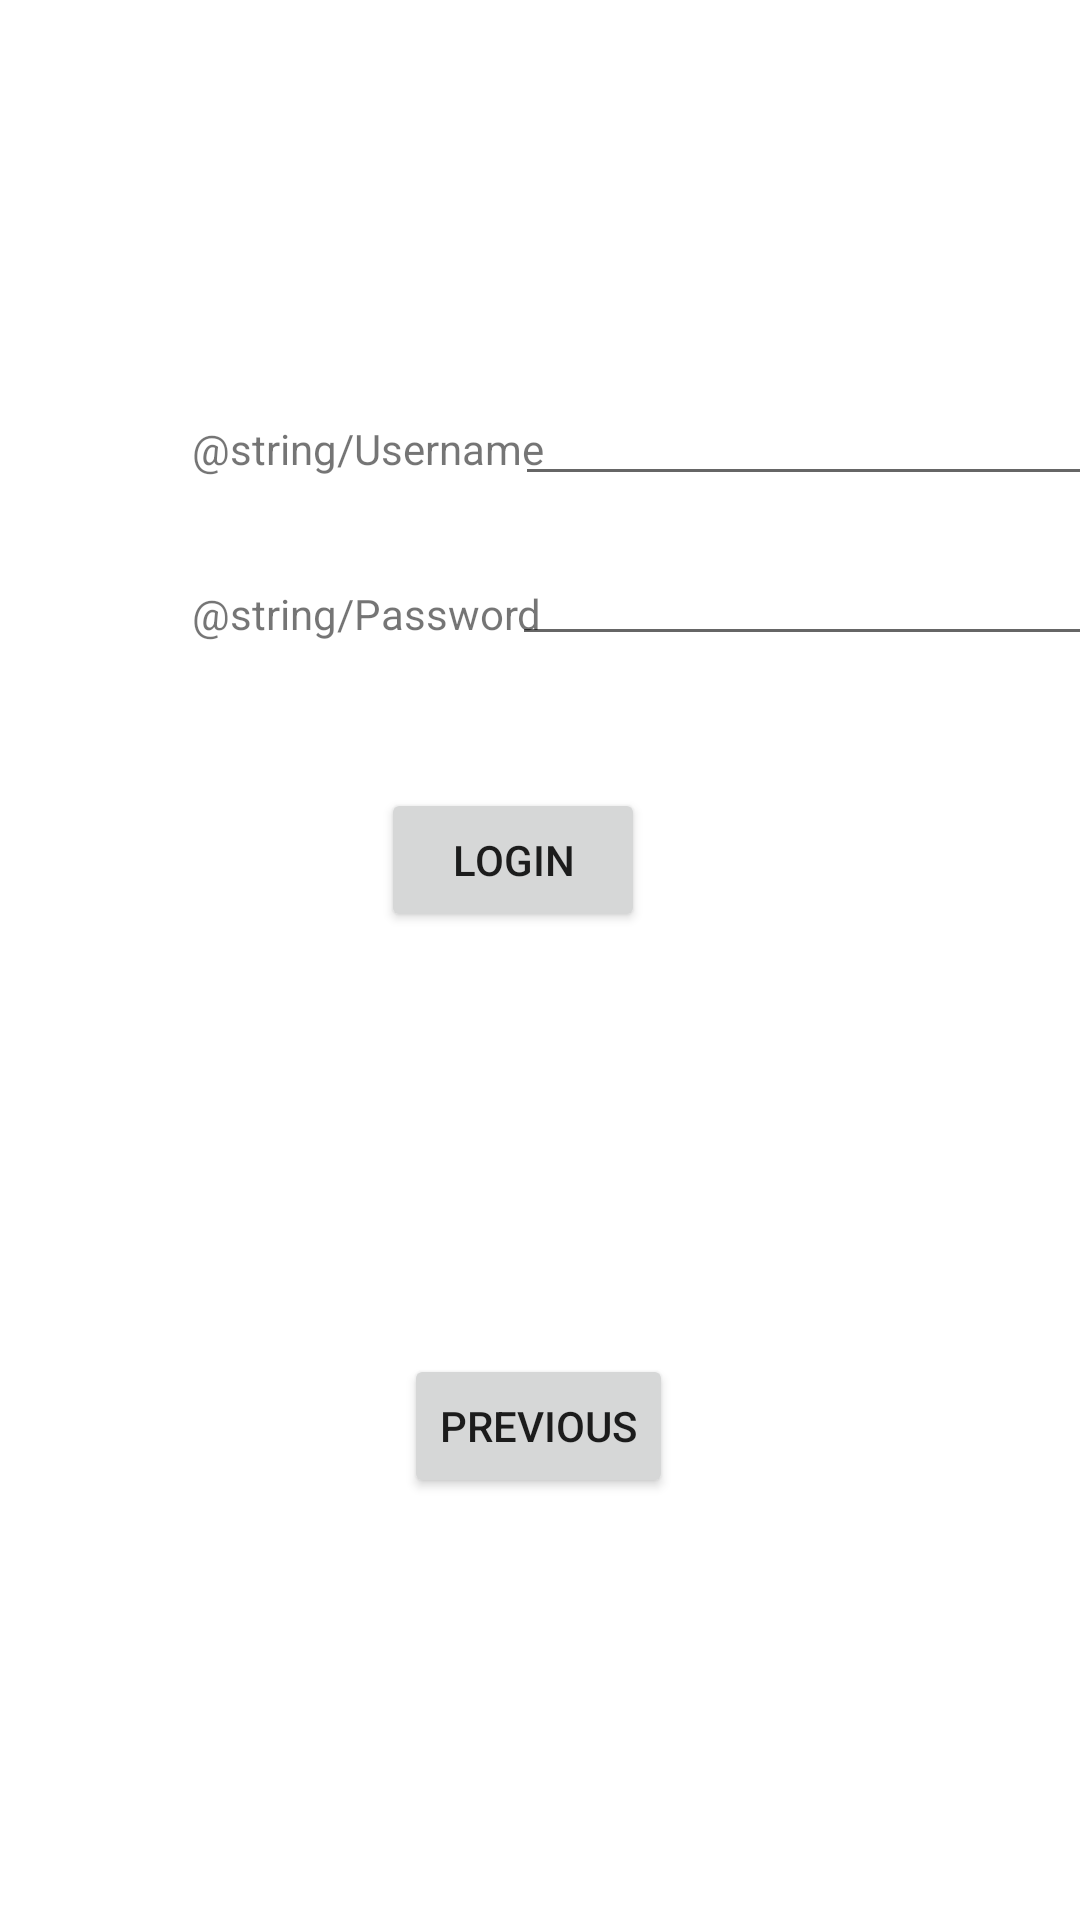

Produce the Android XML layout that renders to this screen, including the resource entries it uses.
<!-- AndroidManifest.xml: application theme Theme.FIM -->
<!-- res/layout/activity_login.xml -->
<?xml version="1.0" encoding="utf-8"?>
<androidx.constraintlayout.widget.ConstraintLayout xmlns:android="http://schemas.android.com/apk/res/android"
    xmlns:app="http://schemas.android.com/apk/res-auto"
    xmlns:tools="http://schemas.android.com/tools"
    android:layout_width="match_parent"
    android:layout_height="match_parent"
    tools:context=".Login">

    <Button
        android:id="@+id/button_second"
        android:layout_width="wrap_content"
        android:layout_height="wrap_content"
        android:text="@string/previous"
        app:layout_constraintBottom_toBottomOf="parent"
        app:layout_constraintEnd_toEndOf="parent"
        app:layout_constraintHorizontal_bias="0.498"
        app:layout_constraintStart_toStartOf="parent"
        app:layout_constraintTop_toBottomOf="@+id/button" />

    <EditText
        android:id="@+id/enter_username"
        android:layout_width="wrap_content"
        android:layout_height="wrap_content"
        android:layout_marginTop="124dp"
        android:ems="10"
        android:inputType="textPersonName"
        app:layout_constraintEnd_toEndOf="parent"
        app:layout_constraintHorizontal_bias="0.315"
        app:layout_constraintStart_toEndOf="@+id/textusername"
        app:layout_constraintTop_toTopOf="parent" />

    <EditText
        android:id="@+id/enter_password"
        android:layout_width="wrap_content"
        android:layout_height="wrap_content"
        android:layout_marginTop="12dp"
        android:ems="10"
        android:inputType="textPassword"
        app:layout_constraintEnd_toEndOf="parent"
        app:layout_constraintHorizontal_bias="0.333"
        app:layout_constraintStart_toEndOf="@+id/textpassword"
        app:layout_constraintTop_toBottomOf="@+id/enter_username" />

    <TextView
        android:id="@+id/textusername"
        android:layout_width="wrap_content"
        android:layout_height="wrap_content"
        android:layout_marginStart="64dp"
        android:layout_marginTop="140dp"
        android:text="@string/Username"
        app:layout_constraintStart_toStartOf="parent"
        app:layout_constraintTop_toTopOf="parent" />

    <TextView
        android:id="@+id/textpassword"
        android:layout_width="wrap_content"
        android:layout_height="wrap_content"
        android:layout_marginStart="64dp"
        android:layout_marginTop="36dp"
        android:text="@string/Password"
        app:layout_constraintStart_toStartOf="parent"
        app:layout_constraintTop_toBottomOf="@+id/textusername" />

    <Button
        android:id="@+id/button"
        android:layout_width="wrap_content"
        android:layout_height="wrap_content"
        android:layout_marginTop="44dp"
        android:text="@string/to_login_page"
        app:layout_constraintEnd_toEndOf="parent"
        app:layout_constraintHorizontal_bias="0.467"
        app:layout_constraintStart_toStartOf="parent"
        app:layout_constraintTop_toBottomOf="@+id/enter_password" />

</androidx.constraintlayout.widget.ConstraintLayout>
<!-- resources referenced by this layout -->
<resources>
  <string name="previous">Previous</string>
  <string name="to_login_page">Login</string>
  <style name="Theme.FIM" parent="Theme.MaterialComponents.DayNight.DarkActionBar">
          
          <item name="colorPrimary">@color/purple_500</item>
          <item name="colorPrimaryVariant">@color/purple_700</item>
          <item name="colorOnPrimary">@color/white</item>
          
          <item name="colorSecondary">@color/teal_200</item>
          <item name="colorSecondaryVariant">@color/teal_700</item>
          <item name="colorOnSecondary">@color/black</item>
          
          <item name="android:statusBarColor" tools:targetApi="l">?attr/colorPrimaryVariant</item>
          
      </style>
  <!-- not gathered from this repository: default colours our renderer supplied (Android Studio template values) -->
  <color name="purple_500">#FF6200EE</color>
  <color name="purple_700">#FF3700B3</color>
  <color name="teal_200">#FF03DAC5</color>
  <color name="teal_700">#FF018786</color>
  <color name="black">#FF000000</color>
  <color name="white">#FFFFFFFF</color>
</resources>
